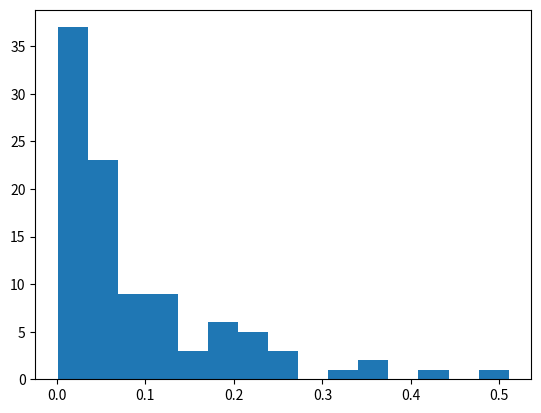

Source code (Python):
import numpy as np
import numpy.random as rd
import matplotlib.pyplot as plt

lam = 0.1
x = rd.exponential(0.01/lam, size=100)

y = []
for elem in x:
    s = str(elem)
    y.append(s)
print(", ".join(y))
plt.hist(x, bins=15)
plt.savefig("testdata.png")
